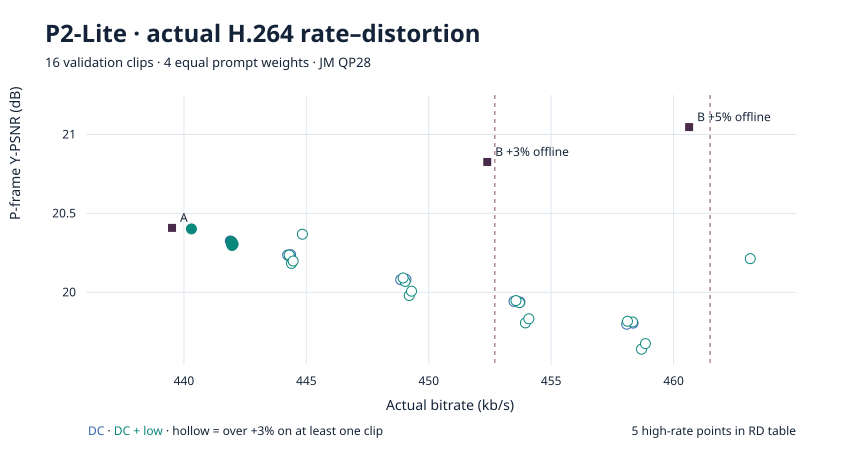

Source data for this figure (header and first rows):
policy, budget, delta_db, delta_last4_db, rate_pct, bitrate_kbps, psnr_y_p_db, last4_db, delta_offline_3_db, primary_per_clip_cap, maximum_per_clip_cap, passed, worst_clip, worst_delta_db, prompt_delta_db, run
video, 64, -0.08997, -0.08865, 0.8039, 442, 20.32, 18.71, -0.5076, True, True, False, sample_1025, -0.4282, {"A cyclist rides behind a tree and emer…, dc-1701
video, 128, -0.17, -0.1741, 1.588, 444.4, 20.24, 18.63, -0.5877, False, True, False, sample_1025, -0.7125, {"A cyclist rides behind a tree and emer…, dc-1701
video, 256, -0.3261, -0.3357, 3.133, 449.1, 20.08, 18.47, -0.7438, False, False, False, sample_1025, -1.163, {"A cyclist rides behind a tree and emer…, dc-1701
video, 384, -0.4694, -0.4888, 4.661, 453.7, 19.94, 18.31, -0.8871, False, False, False, sample_1025, -1.505, {"A cyclist rides behind a tree and emer…, dc-1701
video, 512, -0.6032, -0.6192, 6.176, 458.3, 19.81, 18.18, -1.021, False, False, False, sample_1025, -1.966, {"A cyclist rides behind a tree and emer…, dc-1701
video, 64, -0.08289, -0.0998, 0.7811, 441.9, 20.33, 18.71, -0.5006, True, True, False, sample_1026, -0.2728, {"A cyclist rides behind a tree and emer…, dc-1702
video, 128, -0.1719, -0.2097, 1.544, 444.2, 20.24, 18.6, -0.5896, False, True, False, sample_1026, -0.5758, {"A cyclist rides behind a tree and emer…, dc-1702
video, 256, -0.3283, -0.395, 3.057, 448.9, 20.08, 18.41, -0.7459, False, False, False, sample_1025, -1.01, {"A cyclist rides behind a tree and emer…, dc-1702
video, 384, -0.4654, -0.5494, 4.575, 453.5, 19.94, 18.26, -0.8831, False, False, False, sample_1025, -1.414, {"A cyclist rides behind a tree and emer…, dc-1702
video, 512, -0.6101, -0.7081, 6.082, 458.1, 19.8, 18.1, -1.028, False, False, False, sample_1025, -1.806, {"A cyclist rides behind a tree and emer…, dc-1702
video, 64, -0.1036, -0.1006, 0.7913, 441.9, 20.3, 18.71, -0.5212, True, True, False, sample_1025, -0.452, {"A cyclist rides behind a tree and emer…, low-1701
video, 128, -0.1819, -0.1805, 1.558, 444.3, 20.23, 18.63, -0.5996, False, True, False, sample_1025, -0.6668, {"A cyclist rides behind a tree and emer…, low-1701
video, 256, -0.339, -0.3417, 3.08, 449, 20.07, 18.47, -0.7566, False, False, False, sample_1025, -1.261, {"A cyclist rides behind a tree and emer…, low-1701
video, 384, -0.4738, -0.4911, 4.585, 453.7, 19.93, 18.32, -0.8915, False, False, False, sample_1025, -1.67, {"A cyclist rides behind a tree and emer…, low-1701
video, 512, -0.596, -0.6129, 6.085, 458.3, 19.81, 18.2, -1.014, False, False, False, sample_1025, -1.953, {"A cyclist rides behind a tree and emer…, low-1701
frame, 4, -0.08563, -0.08627, 0.7903, 441.9, 20.32, 18.72, -0.5033, True, True, False, sample_1025, -0.3531, {"A cyclist rides behind a tree and emer…, low-1701
frame, 8, -0.1721, -0.1756, 1.559, 444.3, 20.24, 18.63, -0.5898, False, True, False, sample_1025, -0.6486, {"A cyclist rides behind a tree and emer…, low-1701
frame, 16, -0.3172, -0.3183, 3.063, 449, 20.09, 18.49, -0.7348, False, False, False, sample_1025, -1.127, {"A cyclist rides behind a tree and emer…, low-1701
frame, 24, -0.4605, -0.461, 4.555, 453.6, 19.95, 18.35, -0.8782, False, False, False, sample_1025, -1.643, {"A cyclist rides behind a tree and emer…, low-1701
frame, 32, -0.5913, -0.5928, 6.028, 458.1, 19.82, 18.22, -1.009, False, False, False, sample_1025, -2.076, {"A cyclist rides behind a tree and emer…, low-1701
threshold, 0.2, -1.165, -1.333, 35.84, 577.2, 19.24, 17.48, -1.582, False, False, False, sample_1029, -3.28, {"A cyclist rides behind a tree and emer…, low-1701
threshold, 0.4, -0.1949, -0.2239, 6.417, 463.1, 20.21, 18.59, -0.6126, False, False, False, sample_1029, -1.25, {"A cyclist rides behind a tree and emer…, low-1701
threshold, 0.6, -0.0399, -0.03813, 1.447, 444.8, 20.37, 18.77, -0.4576, False, False, False, sample_1029, -0.4373, {"A cyclist rides behind a tree and emer…, low-1701
threshold, 0.8, -0.006547, -0.004499, 0.2056, 440.3, 20.4, 18.81, -0.4242, True, True, False, sample_1029, -0.0937, {"A cyclist rides behind a tree and emer…, low-1701
video, 64, -0.1116, -0.1073, 0.8115, 442, 20.3, 18.7, -0.5293, True, True, False, sample_1025, -0.3626, {"A cyclist rides behind a tree and emer…, low-1702
video, 128, -0.225, -0.2096, 1.617, 444.4, 20.18, 18.6, -0.6426, False, True, False, sample_1025, -0.72, {"A cyclist rides behind a tree and emer…, low-1702
video, 256, -0.4285, -0.4121, 3.208, 449.2, 19.98, 18.4, -0.8461, False, False, False, sample_1026, -1.36, {"A cyclist rides behind a tree and emer…, low-1702
video, 384, -0.6019, -0.5862, 4.77, 453.9, 19.81, 18.22, -1.02, False, False, False, sample_1026, -1.878, {"A cyclist rides behind a tree and emer…, low-1702
video, 512, -0.7685, -0.7439, 6.33, 458.7, 19.64, 18.07, -1.186, False, False, False, sample_1026, -2.429, {"A cyclist rides behind a tree and emer…, low-1702
frame, 4, -0.1029, -0.09766, 0.8356, 442, 20.31, 18.71, -0.5205, True, True, False, sample_1025, -0.3908, {"A cyclist rides behind a tree and emer…, low-1702
frame, 8, -0.2099, -0.2006, 1.649, 444.5, 20.2, 18.61, -0.6275, False, True, False, sample_1025, -0.7051, {"A cyclist rides behind a tree and emer…, low-1702
frame, 16, -0.4009, -0.3854, 3.242, 449.3, 20.01, 18.42, -0.8186, False, False, False, sample_1025, -1.287, {"A cyclist rides behind a tree and emer…, low-1702
frame, 24, -0.5759, -0.553, 4.816, 454.1, 19.83, 18.26, -0.9935, False, False, False, sample_1025, -1.775, {"A cyclist rides behind a tree and emer…, low-1702
frame, 32, -0.733, -0.7099, 6.38, 458.8, 19.68, 18.1, -1.151, False, False, False, sample_1025, -2.312, {"A cyclist rides behind a tree and emer…, low-1702
threshold, 0.2, -3.416, -3.493, 143.5, 1008, 16.99, 15.32, -3.834, False, False, False, sample_1029, -5.579, {"A cyclist rides behind a tree and emer…, low-1702
threshold, 0.4, -1.309, -1.353, 57.93, 659.7, 19.1, 17.46, -1.727, False, False, False, sample_1029, -4.761, {"A cyclist rides behind a tree and emer…, low-1702
threshold, 0.6, -0.5801, -0.5946, 28.16, 541.4, 19.83, 18.22, -0.9978, False, False, False, sample_1029, -3.803, {"A cyclist rides behind a tree and emer…, low-1702
threshold, 0.8, -0.2089, -0.2105, 9.705, 473.4, 20.2, 18.6, -0.6266, False, False, False, sample_1029, -2.095, {"A cyclist rides behind a tree and emer…, low-1702
